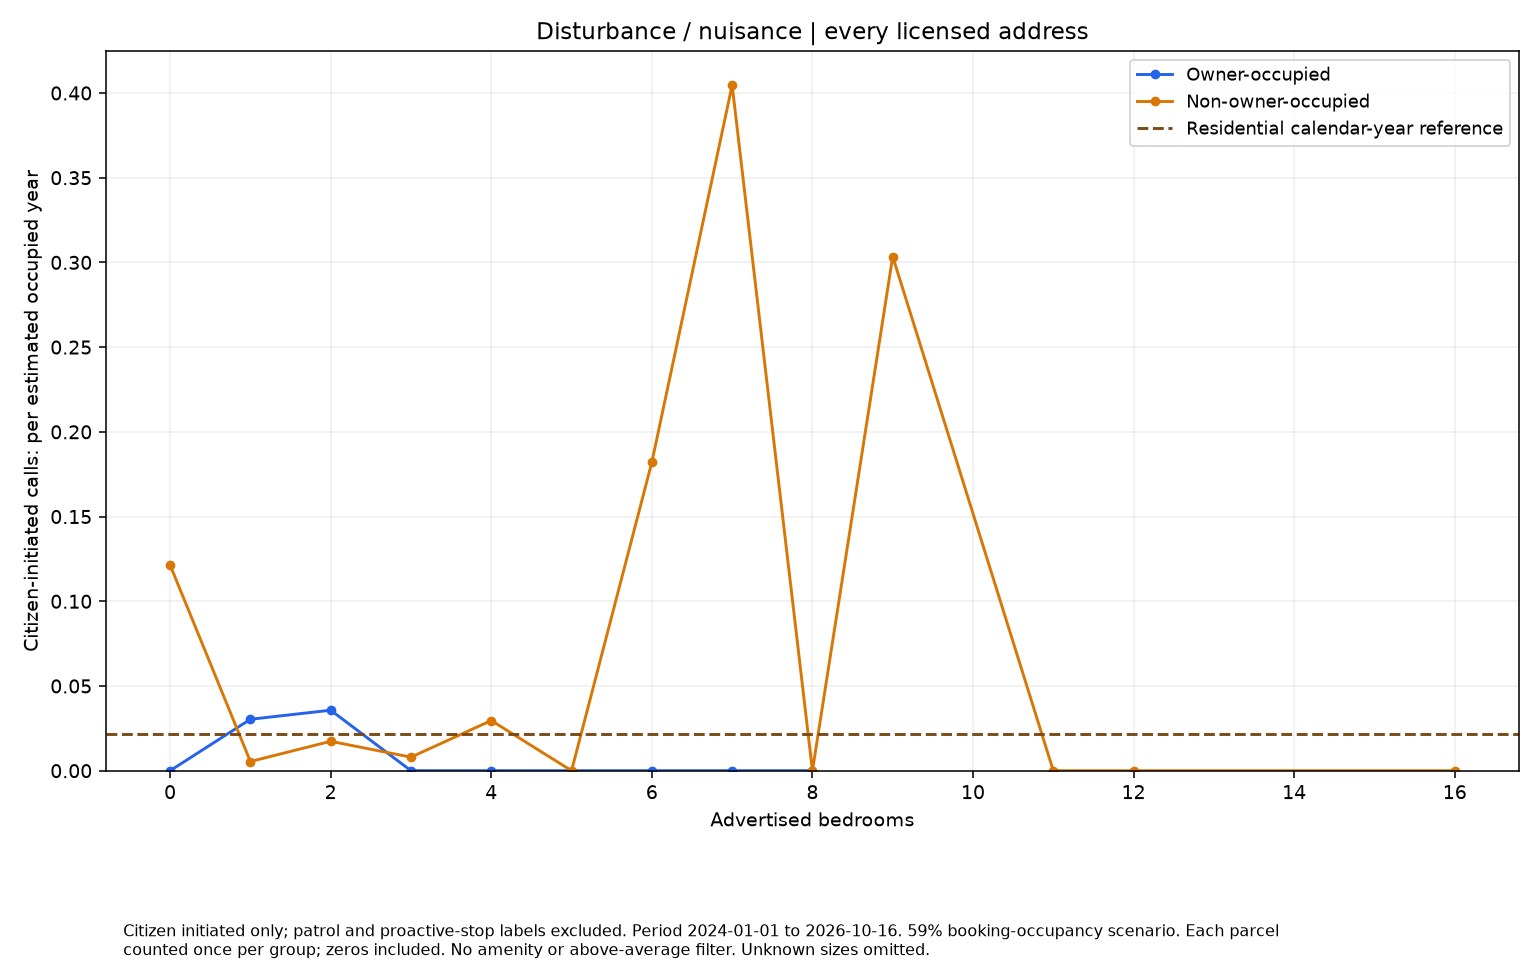

The data file committed next to this chart (first rows):
series, size, rate, parcels
Owner-occupied, 0.0, 0.0, 1
Owner-occupied, 1.0, 0.03035, 20
Owner-occupied, 2.0, 0.0357, 17
Owner-occupied, 3.0, 0.0, 15
Owner-occupied, 4.0, 0.0, 4
Owner-occupied, 6.0, 0.0, 2
Owner-occupied, 7.0, 0.0, 1
Owner-occupied, 8.0, 0.0, 1
Non-owner-occupied, 0.0, 0.1214, 5
Non-owner-occupied, 1.0, 0.005419, 112
Non-owner-occupied, 2.0, 0.01734, 140
Non-owner-occupied, 3.0, 0.007986, 76
Non-owner-occupied, 4.0, 0.02961, 41
Non-owner-occupied, 5.0, 0.0, 18
Non-owner-occupied, 6.0, 0.1821, 10
Non-owner-occupied, 7.0, 0.4046, 3
Non-owner-occupied, 8.0, 0.0, 1
Non-owner-occupied, 9.0, 0.3035, 2
Non-owner-occupied, 11.0, 0.0, 1
Non-owner-occupied, 12.0, 0.0, 1
Non-owner-occupied, 16.0, 0.0, 1
